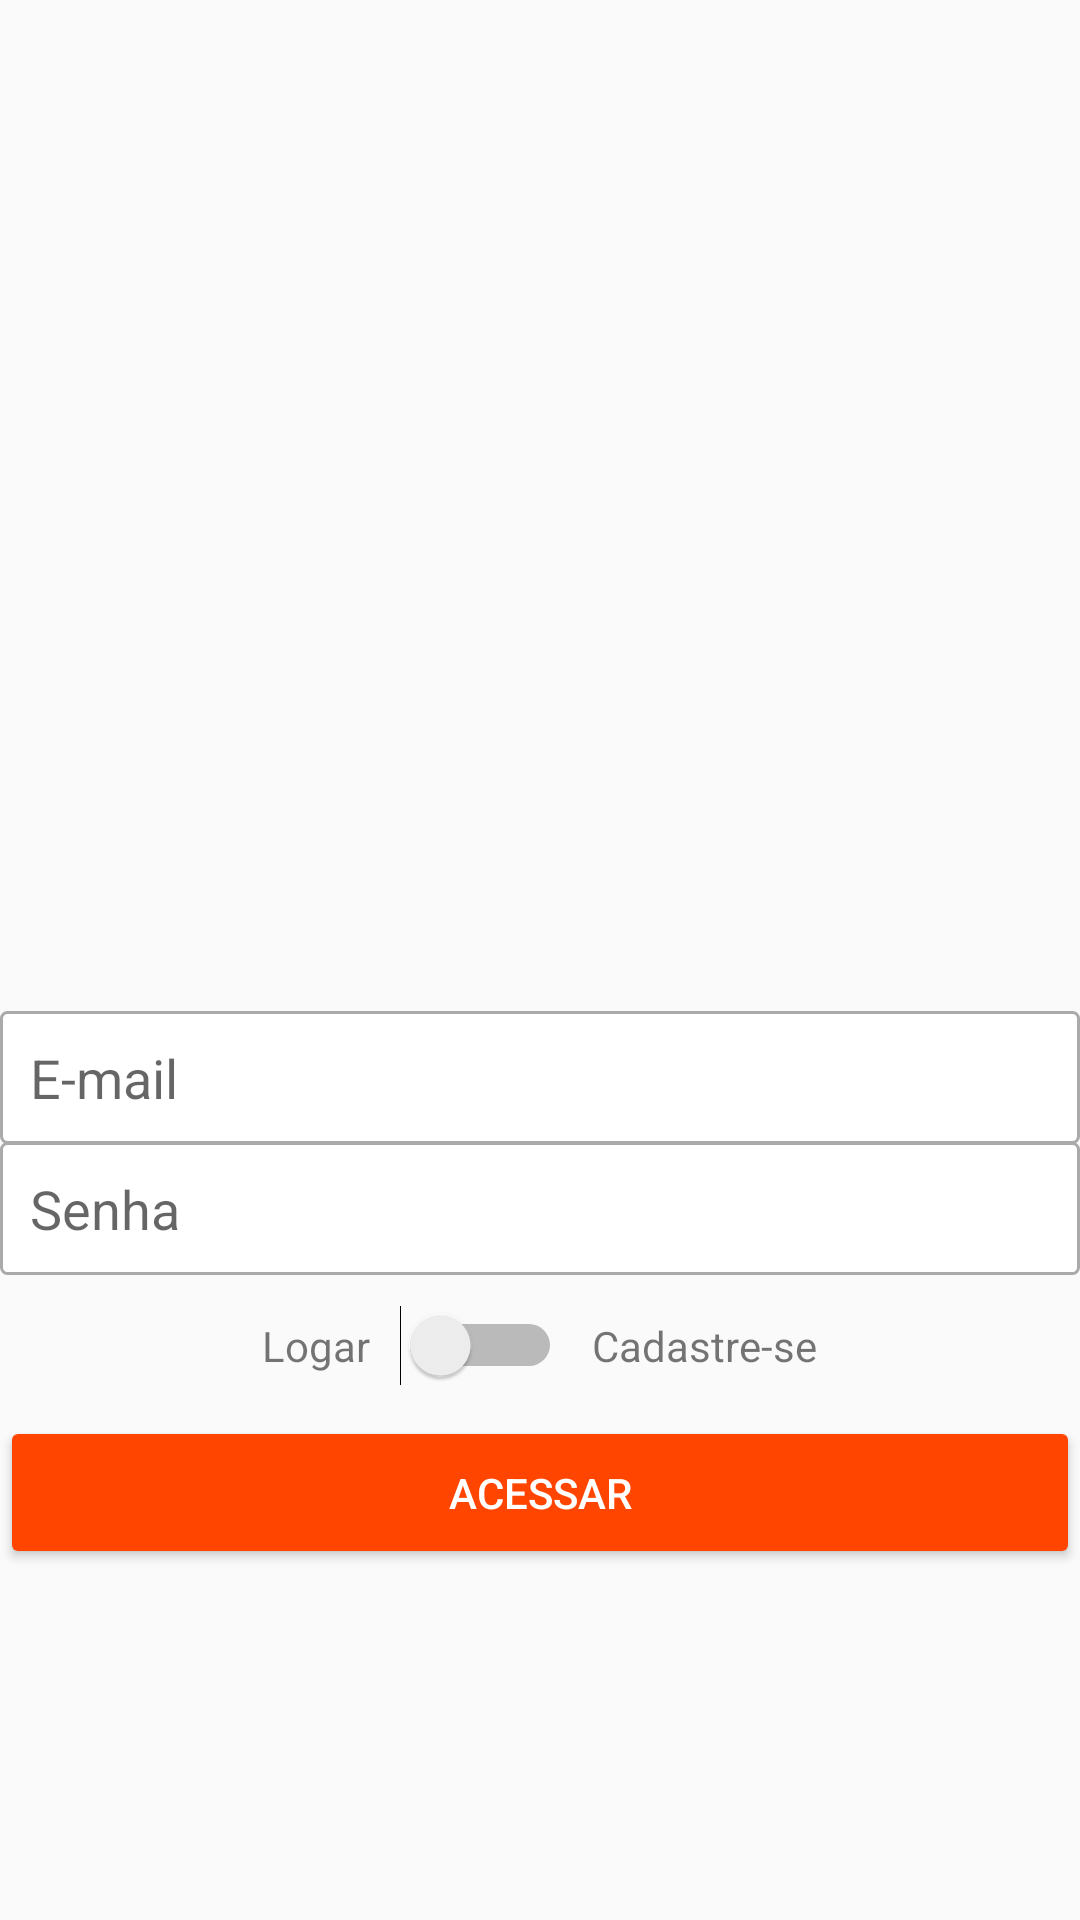

Reconstruct the res/layout file that produces this screen, plus the resources it refers to.
<!-- AndroidManifest.xml: application theme AppTheme -->
<!-- res/layout/activity_cadastro.xml -->
<?xml version="1.0" encoding="utf-8"?>
<LinearLayout xmlns:android="http://schemas.android.com/apk/res/android"
    xmlns:app="http://schemas.android.com/apk/res-auto"
    xmlns:tools="http://schemas.android.com/tools"
    android:layout_width="match_parent"
    android:layout_height="match_parent"
    android:layout_margin="16dp"
    android:gravity="center"
    android:orientation="vertical"
    tools:context=".activity.CadastroActivity">

    <ImageView
        android:id="@+id/imageView"
        android:layout_width="200dp"
        android:layout_height="200dp"
        android:layout_marginBottom="20dp"
        app:srcCompat="@drawable/logo" />

    <EditText
        android:id="@+id/editCadastroEmail"
        android:layout_width="match_parent"
        android:layout_height="wrap_content"
        android:background="@drawable/bg_edit_text"
        android:ems="10"
        android:hint="E-mail"
        android:inputType="textEmailAddress"
        android:padding="10dp" />

    <EditText
        android:id="@+id/editCadastroSenha"
        android:layout_width="match_parent"
        android:layout_height="wrap_content"
        android:layout_marginTop="-1dp"
        android:background="@drawable/bg_edit_text"
        android:ems="10"
        android:hint="Senha"
        android:inputType="textPassword"
        android:padding="10dp" />

    <LinearLayout
        android:layout_width="wrap_content"
        android:layout_height="wrap_content"
        android:layout_marginTop="10dp"
        android:layout_marginBottom="10dp"
        android:gravity="center"
        android:orientation="horizontal">

        <TextView
            android:id="@+id/textView"
            android:layout_width="wrap_content"
            android:layout_height="wrap_content"
            android:text="Logar" />

        <Switch
            android:id="@+id/switchAcesso"
            android:layout_width="wrap_content"
            android:layout_height="wrap_content"
            android:layout_marginLeft="10dp"
            android:layout_marginRight="10dp" />

        <TextView
            android:id="@+id/textView2"
            android:layout_width="wrap_content"
            android:layout_height="wrap_content"
            android:text="Cadastre-se" />
    </LinearLayout>

    <Button
        android:id="@+id/buttonAcesso"
        android:layout_width="match_parent"
        android:layout_height="wrap_content"
        android:padding="16dp"
        android:text="Acessar"
        android:theme="@style/botaoPadrao" />
</LinearLayout>
<!-- resources referenced by this layout -->
<resources>
  <!-- drawable bg_edit_text (drawable) -->
  <?xml version="1.0" encoding="utf-8"?>
  <shape xmlns:android="http://schemas.android.com/apk/res/android"
      android:shape="rectangle">
  
      <solid android:color="#ffffff" />
      <stroke android:width="1dp"
          android:color="@android:color/darker_gray"/>
      <corners android:radius="2dp" ></corners>
  
  </shape>
  <style name="botaoPadrao" parent="Theme.AppCompat.Light">
  
          <item name="colorControlHighlight">#FF8C00</item>
          <item name="colorButtonNormal">#FF4500</item>
          <item name="android:textColor">@android:color/white</item>
  
      </style>
  <style name="AppTheme" parent="Theme.AppCompat.Light.DarkActionBar">
          
          <item name="colorPrimary">#FF4500</item>
          <item name="colorPrimaryDark">#FF4500</item>
          <item name="colorAccent">#4B0082</item>
      </style>
</resources>
